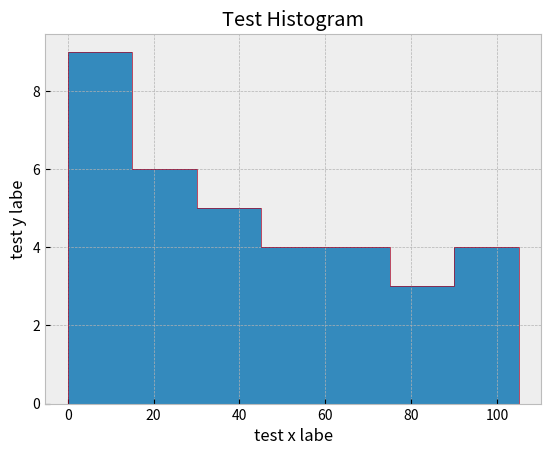

Generate this figure with matplotlib:
import matplotlib.pyplot as plt
from matplotlib import style

style.use('bmh')

numbers = [1,3,5,6,9,12,15,16,18,20,2,24,29,33,4,35,39,42,44,46,11,48,55,59,60,61,68,72,77,88,89,91,93,99,100]
jumps = [0,15,30,45,60,75,90,105]

plt.hist(numbers, jumps, histtype='bar')

plt.show()

plt.hist(numbers, jumps, histtype='step')

plt.title('Test Histogram')
plt.xlabel('test x labe')
plt.ylabel('test y labe')

plt.show()
